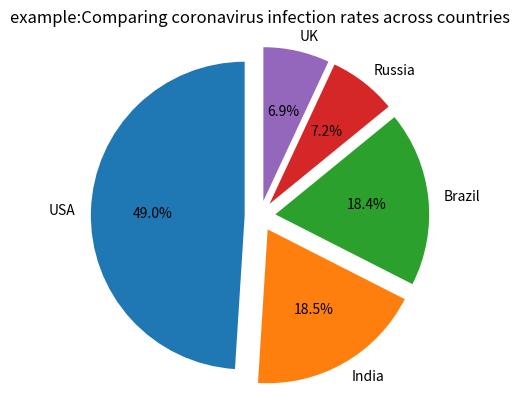

This chart was generated by the following Python code: (Note: this script raises an exception after producing the figure.)
import matplotlib.pyplot as plt

biaoqian = 'USA','India','Brazil','Russia','UK'
bili = [29862124,11285561,11205972,4360823,4234924]
explode = (0.1,0.1,0.1,0.1,0.1)
plt.pie(bili, explode=explode, labels=biaoqian,autopct='%1.1f%%', shadow= False, startangle=90)
plt.axis('equal')
plt.title('example:Comparing coronavirus infection rates across countries')
plt.show()
for i in range(1,6):
    change=[]
    n = int(input())
    change.append(n)
plt.pie(bili, explode=explode, labels=biaoqian,autopct='%1.1f%%', shadow= False, startangle=90)
plt.axis('equal')
plt.title('change:Comparing coronavirus infection rates across countries')
plt.show()